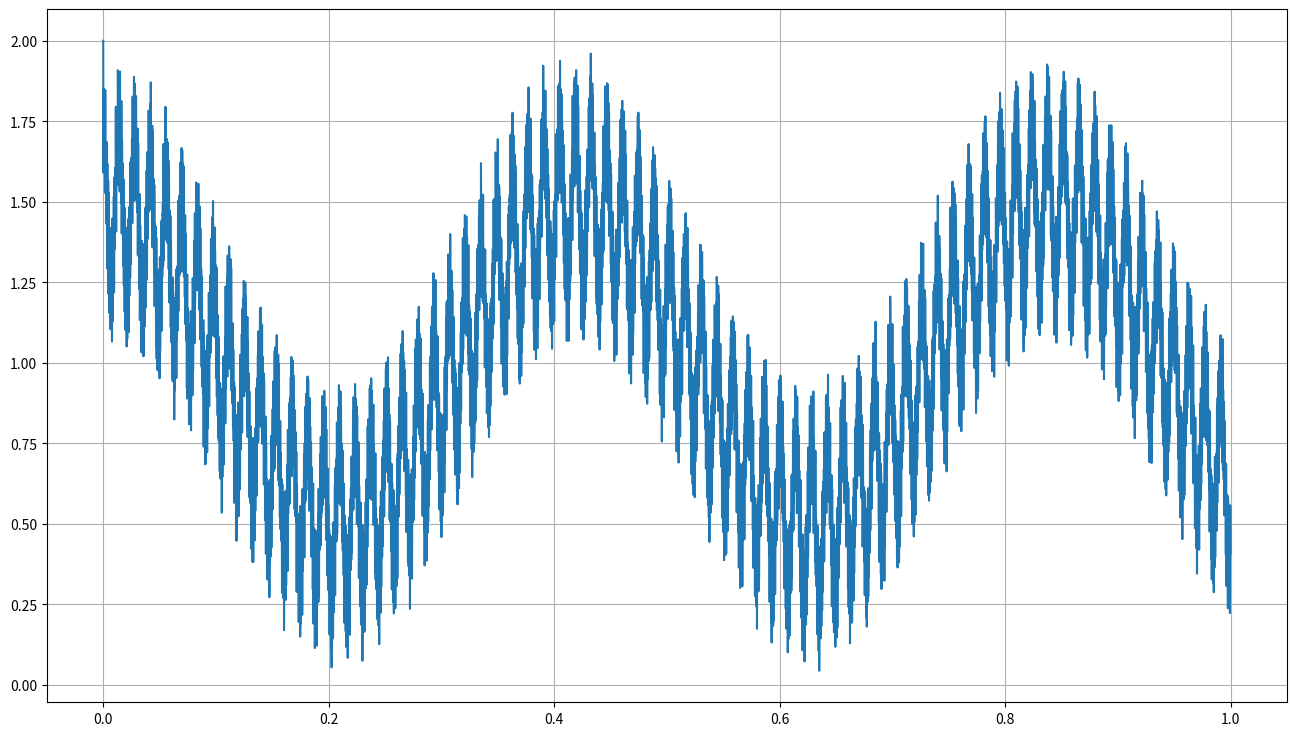

Write Python code to recreate this figure.
from math import cos
from matplotlib import pyplot as plt
from matplotlib.ticker import FuncFormatter
from pylab import rcParams

step = 0.0001  # the smaller the more precise the plot is
a = 0.5
b = 15
n = 100

intervalBegin = 0
intervalEnd = 1

data = []

for x in range(int((1 / step) * abs(intervalEnd - intervalBegin))):
    output = 0

    for i in range(n):
        output += pow(a, i) * cos(pow(b, i) * i * x * step)
    data.append(output)

rcParams['figure.figsize'] = 16, 9

plt.gca().xaxis.grid(True)
plt.gca().yaxis.grid(True)

plt.gca().get_xaxis().set_major_formatter(FuncFormatter(lambda x, p: format(x * step, ',')))

plt.plot(data)
plt.show()
